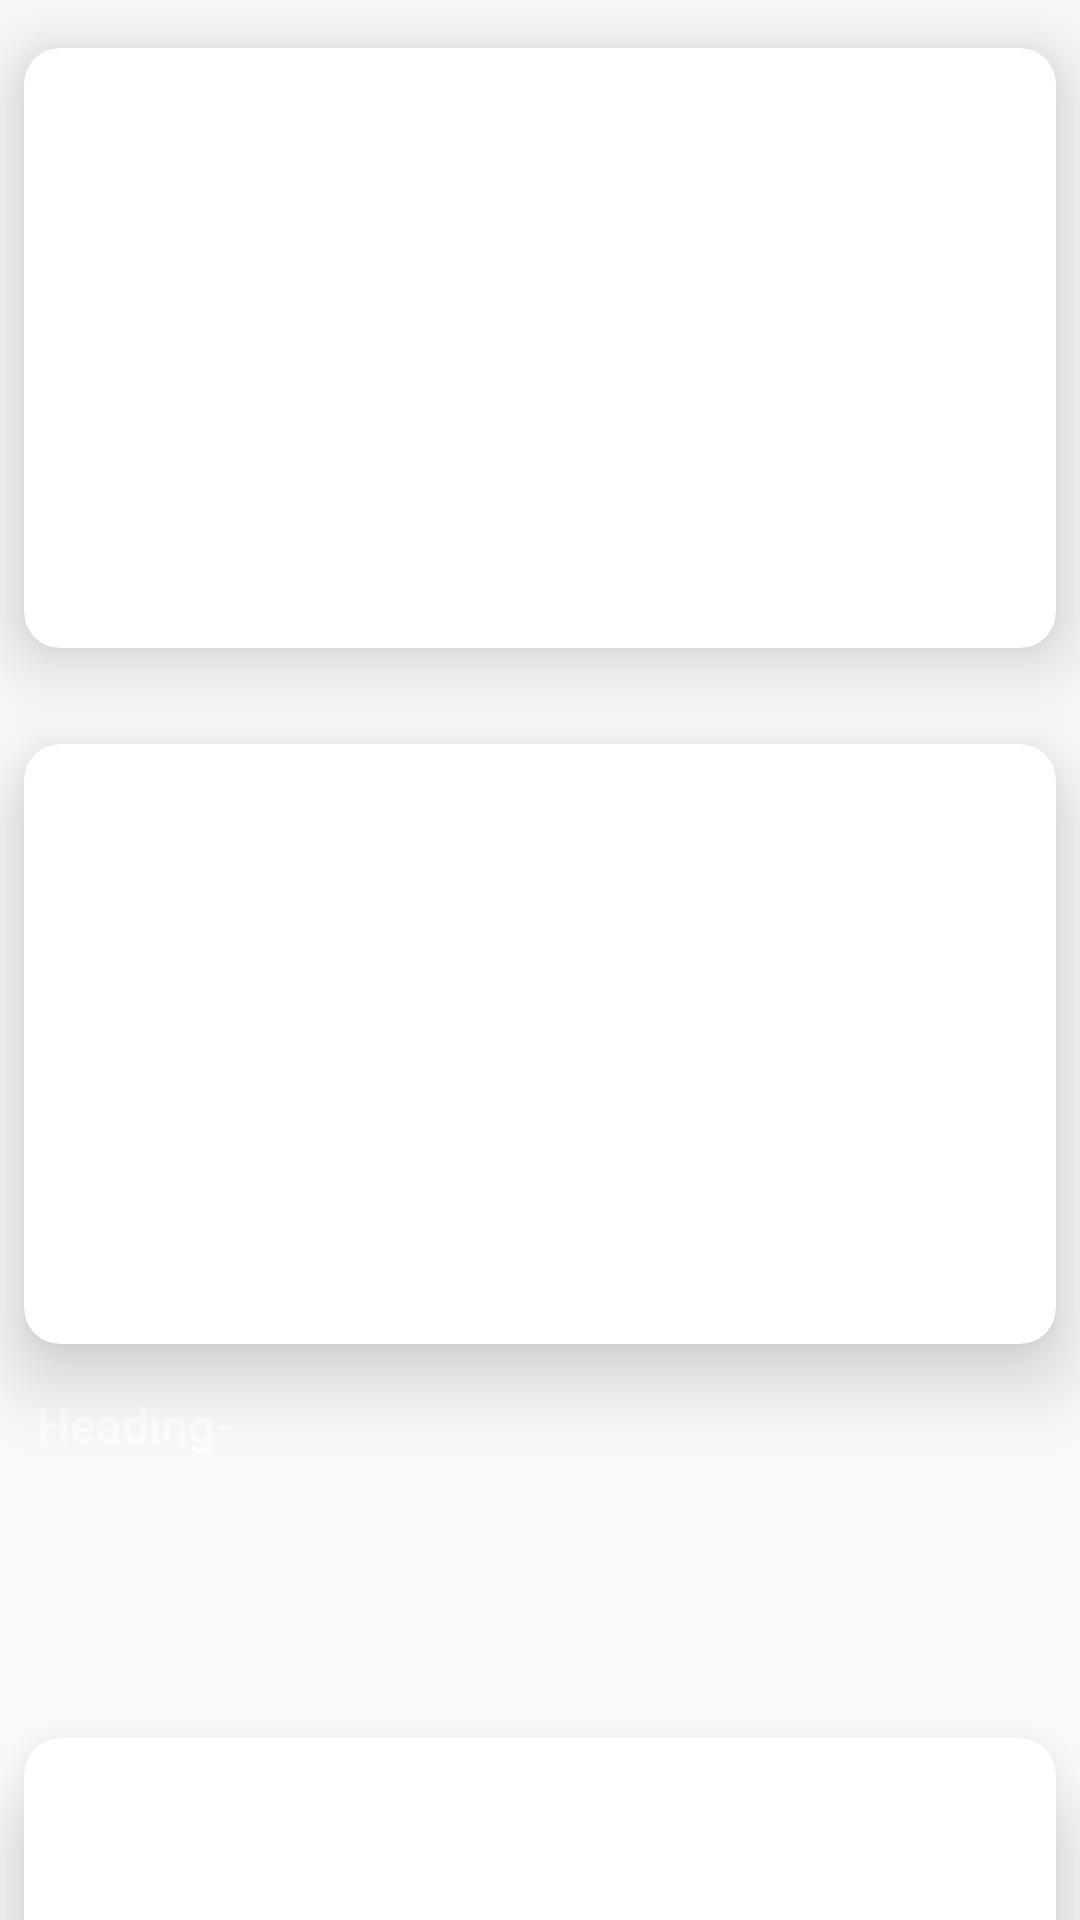

Produce the Android XML layout that renders to this screen, including the resource entries it uses.
<!-- AndroidManifest.xml: application theme AppTheme -->
<!-- res/layout/fragment_home.xml -->
<?xml version="1.0" encoding="utf-8"?>
<ScrollView xmlns:android="http://schemas.android.com/apk/res/android"
    xmlns:app="http://schemas.android.com/apk/res-auto"
    xmlns:tools="http://schemas.android.com/tools"
    android:layout_width="match_parent"
    android:layout_height="match_parent"
    android:background="@drawable/backimg"
    android:overScrollMode="never"
    android:scrollbars="none"
    tools:context=".HomeFragment">

    <LinearLayout
        android:layout_width="match_parent"
        android:layout_height="wrap_content"
        android:orientation="vertical">

        <androidx.cardview.widget.CardView
            style="@style/boxViews"
            app:cardCornerRadius="12dp"
            app:cardElevation="16dp">

            <ImageView
                android:id="@+id/box1"
                android:layout_width="match_parent"
                android:layout_height="match_parent"
                android:scaleType="centerCrop" />
        </androidx.cardview.widget.CardView>

        <LinearLayout
            android:layout_width="match_parent"
            android:layout_height="wrap_content"
            android:orientation="vertical">

            <androidx.cardview.widget.CardView
                style="@style/boxViews"
                app:cardCornerRadius="12dp"
                app:cardElevation="16dp">

                <ImageView
                    android:id="@+id/box2"
                    android:layout_width="match_parent"
                    android:layout_height="match_parent"
                    android:scaleType="centerCrop" />
            </androidx.cardview.widget.CardView>

            <LinearLayout
                android:layout_width="match_parent"
                android:layout_height="match_parent"
                android:orientation="vertical">

                <TextView
                    android:id="@+id/t1"
                    style="@style/RecyclerHeadingText"
                    android:text="Heading-" />

                <androidx.recyclerview.widget.RecyclerView
                    android:id="@+id/recycler1"
                    style="@style/MiniRecyclers"
                    tools:listitem="@layout/item4" />

                <TextView
                    android:id="@+id/t2"
                    style="@style/RecyclerHeadingText" />

                <androidx.recyclerview.widget.RecyclerView
                    android:id="@+id/recycler2"
                    style="@style/MiniRecyclers"
                    tools:listitem="@layout/item4" />

                <androidx.cardview.widget.CardView
                    style="@style/boxViews"
                    app:cardCornerRadius="12dp"
                    app:cardElevation="16dp">

                    <ImageView
                        android:id="@+id/box3"
                        android:layout_width="match_parent"
                        android:layout_height="match_parent"
                        android:scaleType="centerCrop" />

                </androidx.cardview.widget.CardView>

                <TextView
                    android:id="@+id/t3"
                    style="@style/RecyclerHeadingText" />

                <androidx.recyclerview.widget.RecyclerView
                    android:id="@+id/recycler3"
                    style="@style/MiniRecyclers"
                    tools:listitem="@layout/item4" />


                <TextView
                    android:id="@+id/t4"
                    style="@style/RecyclerHeadingText" />

                <androidx.recyclerview.widget.RecyclerView
                    android:id="@+id/recycler4"
                    style="@style/MiniRecyclers"
                    tools:listitem="@layout/item4" />

                <androidx.cardview.widget.CardView
                    style="@style/boxViews"
                    app:cardCornerRadius="12dp"
                    app:cardElevation="16dp">

                    <ImageView
                        android:id="@+id/box4"
                        android:layout_width="match_parent"
                        android:layout_height="match_parent"
                        android:scaleType="centerCrop" />
                </androidx.cardview.widget.CardView>

                <TextView
                    android:id="@+id/t5"
                    style="@style/RecyclerHeadingText" />

                <androidx.recyclerview.widget.RecyclerView
                    android:id="@+id/recycler5"
                    style="@style/MiniRecyclers"
                    tools:listitem="@layout/item4" />

                <TextView
                    android:id="@+id/t6"
                    style="@style/RecyclerHeadingText" />

                <androidx.recyclerview.widget.RecyclerView
                    android:id="@+id/recycler6"
                    style="@style/MiniRecyclers"
                    tools:listitem="@layout/item4" />

                <androidx.cardview.widget.CardView
                    style="@style/boxViews"
                    app:cardCornerRadius="12dp"
                    app:cardElevation="16dp">

                    <ImageView
                        android:id="@+id/box5"
                        android:layout_width="match_parent"
                        android:layout_height="match_parent"
                        android:scaleType="centerCrop" />

                </androidx.cardview.widget.CardView>

                <TextView
                    android:id="@+id/t7"
                    style="@style/RecyclerHeadingText" />

                <androidx.recyclerview.widget.RecyclerView
                    android:id="@+id/recycler7"
                    style="@style/MiniRecyclers" />

                <TextView
                    android:id="@+id/t8"
                    style="@style/RecyclerHeadingText" />

                <androidx.recyclerview.widget.RecyclerView
                    android:id="@+id/recycler8"
                    style="@style/MiniRecyclers"
                    tools:listitem="@layout/item4" />

                <androidx.cardview.widget.CardView
                    style="@style/boxViews"
                    app:cardCornerRadius="12dp"
                    app:cardElevation="16dp">

                    <ImageView
                        android:id="@+id/box6"
                        android:layout_width="match_parent"
                        android:layout_height="match_parent"
                        android:scaleType="centerCrop" />

                </androidx.cardview.widget.CardView>

                <TextView
                    android:id="@+id/t9"
                    style="@style/RecyclerHeadingText" />

                <androidx.recyclerview.widget.RecyclerView
                    android:id="@+id/recycler9"
                    style="@style/MiniRecyclers"
                    tools:listitem="@layout/item4" />

                <TextView
                    android:id="@+id/t10"
                    style="@style/RecyclerHeadingText" />

                <androidx.recyclerview.widget.RecyclerView
                    android:id="@+id/recycler10"
                    style="@style/MiniRecyclers"
                    tools:listitem="@layout/item4" />

            </LinearLayout>

        </LinearLayout>

    </LinearLayout>


</ScrollView>
<!-- res/layout/item4.xml (included above) -->
<?xml version="1.0" encoding="utf-8"?>
<LinearLayout xmlns:android="http://schemas.android.com/apk/res/android"
    android:layout_width="110dp"
    android:layout_height="176dp"
    xmlns:app="http://schemas.android.com/apk/res-auto"
    android:layout_marginRight="12dp"
    android:layout_marginBottom="12dp"
    android:elevation="8dp"
    android:orientation="vertical">

    <androidx.cardview.widget.CardView
        android:layout_width="match_parent"
        android:layout_height="160dp"
        app:cardCornerRadius="2dp"
        app:cardElevation="12dp">

        <ImageView
            android:id="@+id/imageH"
            android:layout_width="match_parent"
            android:layout_height="match_parent"
            android:scaleType="centerCrop"
            />
    </androidx.cardview.widget.CardView>


    <LinearLayout
        android:layout_width="match_parent"
        android:layout_height="match_parent"
        android:orientation="horizontal"
        android:paddingTop="2dp">

        <TextView
            android:id="@+id/votei4"
            android:layout_width="wrap_content"
            android:layout_height="wrap_content"
            android:text="Hello"
            android:textColor="#ffffff"
            android:textSize="12sp" />

        <ImageView
            android:layout_width="8dp"
            android:layout_height="8dp"
            android:layout_gravity="bottom"
            android:layout_marginLeft="4dp"
            android:src="@drawable/ic_like" />

        <TextView
            android:id="@+id/ratei4"
            android:layout_width="match_parent"
            android:layout_height="match_parent"
            android:gravity="end"
            android:text="rate"
            android:textColor="#ffffff"
            android:textSize="12sp" />

    </LinearLayout>

    <TextView
        android:id="@+id/itemIDH"
        android:layout_width="wrap_content"
        android:layout_height="wrap_content"
        android:text="id"
        android:visibility="gone" />

</LinearLayout>
<!-- resources referenced by this layout -->
<resources>
  <style name="MiniRecyclers">
          <item name="android:layout_width">match_parent</item>
          <item name="android:layout_height">wrap_content</item>
          <item name="android:layout_marginLeft">12dp</item>
          <item name="android:layout_marginTop">8dp</item>
          <item name="android:layout_marginBottom">20dp</item>
          <item name="android:overScrollMode">never</item>
          <item name="android:scrollbars">none</item>
      </style>
  <style name="RecyclerHeadingText">
          <item name="android:layout_width">match_parent</item>
          <item name="android:layout_height">wrap_content</item>
          <item name="android:textSize">16sp</item>
          <item name="android:textColor">#ffffff</item>
          <item name="android:layout_marginLeft">12dp</item>
      </style>
  <style name="boxViews">
          <item name="android:layout_width">match_parent</item>
          <item name="android:layout_height">200dp</item>
          <item name="android:layout_marginLeft">8dp</item>
          <item name="android:layout_marginRight">8dp</item>
          <item name="android:layout_marginTop">16dp</item>
          <item name="android:layout_marginBottom">16dp</item>
  
      </style>
  <style name="AppTheme" parent="Theme.AppCompat.Light.NoActionBar">
          
          <item name="android:fontFamily">sans-serif-light</item>
          <item name="android:textStyle">bold</item>
          <item name="colorPrimary">@color/colorPrimary</item>
          <item name="colorPrimaryDark">@color/colorPrimaryDark</item>
          <item name="colorAccent">@color/colorAccent</item>
      </style>
  <color name="colorPrimary">#BEE8DC</color>
  <color name="colorPrimaryDark">#0D475F</color>
  <color name="colorAccent">#03DAC5</color>
</resources>
